The GitHub repository DanAudy/ParkinsonProject contains a labelled image folder "spiral" with 2 categories: healthy, Parkinson. Examples follow, each with its label.

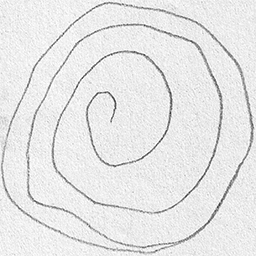
Label: Parkinson

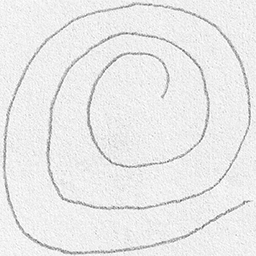
Label: healthy

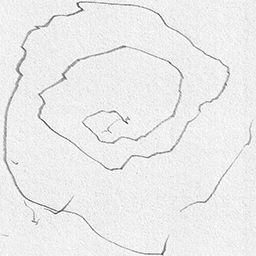
Label: Parkinson

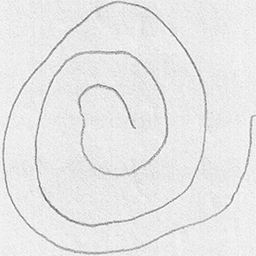
Label: healthy

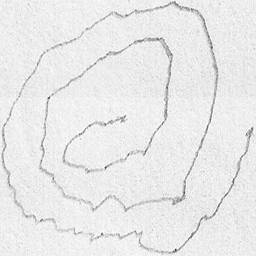
Label: Parkinson

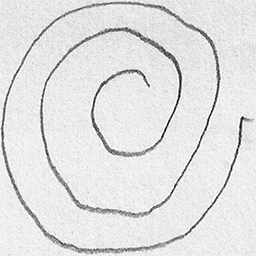
Label: healthy
